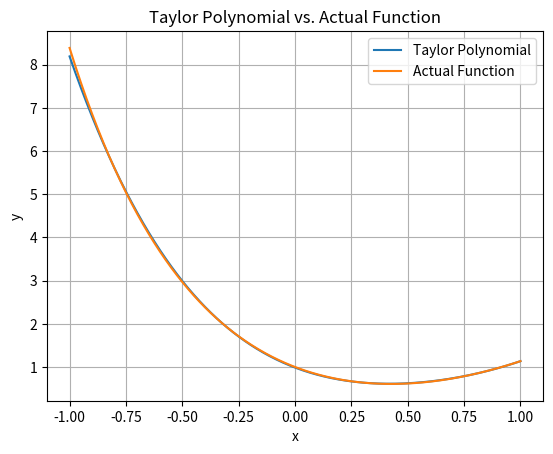

This figure's Python source:
import numpy as np
from scipy.interpolate import approximate_taylor_polynomial
import matplotlib.pyplot as plt

def f(x):
    return np.exp(-2*x) + x**2

x0 = 0.0

degree = 4

scale = 1.0

order = None

taylor_poly = approximate_taylor_polynomial(f, x0, degree, scale, order)

x_values = np.linspace(-1, 1, 400)
y_values = [taylor_poly(x) for x in x_values]
actual_values = [f(x) for x in x_values]

plt.plot(x_values, y_values, label='Taylor Polynomial')
plt.plot(x_values, actual_values, label='Actual Function')
plt.legend()
plt.xlabel('x')
plt.ylabel('y')
plt.title('Taylor Polynomial vs. Actual Function')
plt.grid(True)
plt.show()
